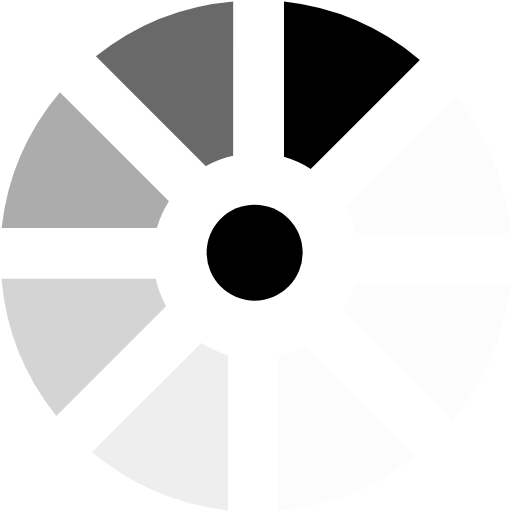
t = 0.00 s
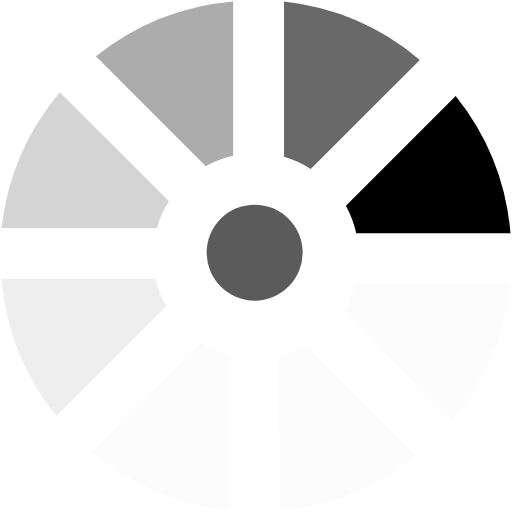
t = 0.13 s
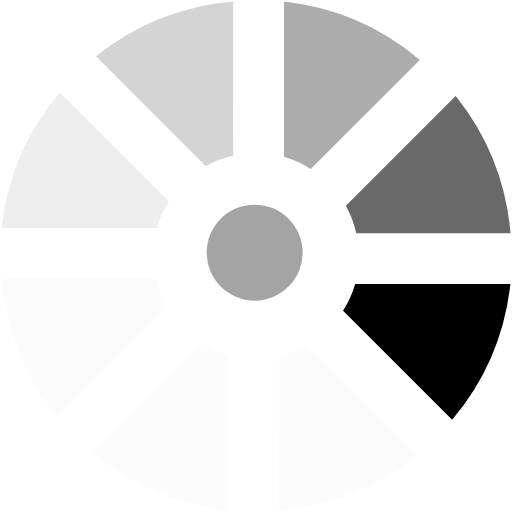
t = 0.23 s
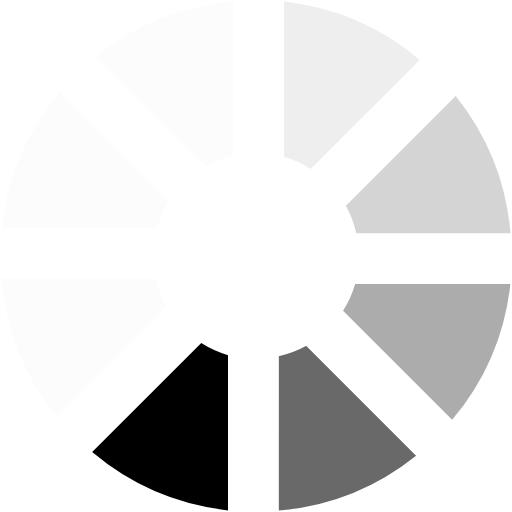
t = 0.36 s
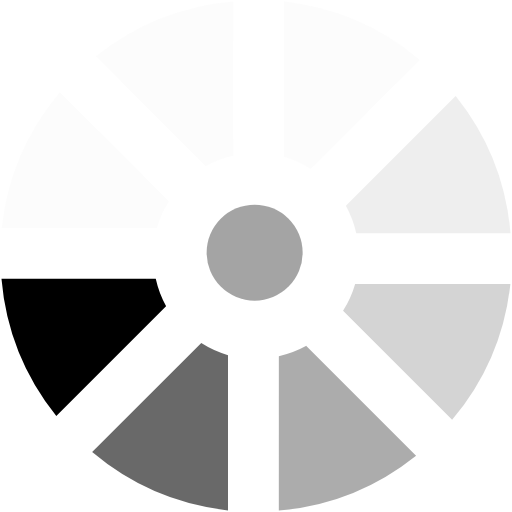
t = 0.49 s
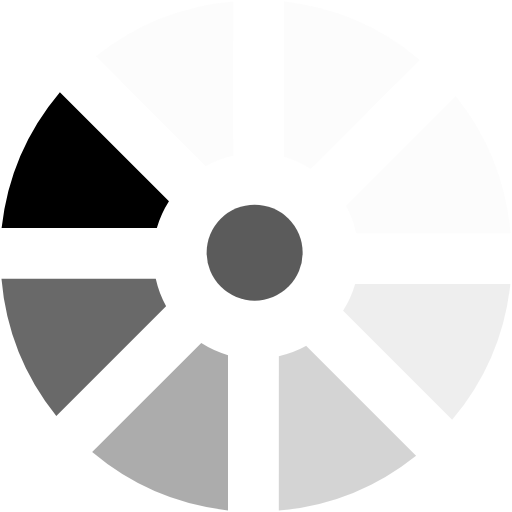
t = 0.59 s

The animated SVG that drew these frames (rendered in a browser with its animation timeline set to each time). Animation: 2 SMIL elements (animate=1,animateTransform=1); one cycle of 0.72 s, repeats indefinitely.

<?xml version="1.0" encoding="UTF-8" standalone="no"?><svg xmlns:svg="http://www.w3.org/2000/svg" xmlns="http://www.w3.org/2000/svg" xmlns:xlink="http://www.w3.org/1999/xlink" version="1.0" width="64px" height="64px" viewBox="0 0 128 128" xml:space="preserve"><rect x="0" y="0" width="100%" height="100%" fill="#FFFFFF" /><g><path d="M71 39.2V.4a63.6 63.6 0 0 1 33.96 14.57L77.68 42.24a25.53 25.53 0 0 0-6.7-3.03z" fill="#000000" fill-opacity="1"/><path d="M71 39.2V.4a63.6 63.6 0 0 1 33.96 14.57L77.68 42.24a25.53 25.53 0 0 0-6.7-3.03z" fill="#e1e1e1" fill-opacity="0.11764705882353" transform="rotate(45 64 64)"/><path d="M71 39.2V.4a63.6 63.6 0 0 1 33.96 14.57L77.68 42.24a25.53 25.53 0 0 0-6.7-3.03z" fill="#e1e1e1" fill-opacity="0.11764705882353" transform="rotate(90 64 64)"/><path d="M71 39.2V.4a63.6 63.6 0 0 1 33.96 14.57L77.68 42.24a25.53 25.53 0 0 0-6.7-3.03z" fill="#e1e1e1" fill-opacity="0.11764705882353" transform="rotate(135 64 64)"/><path d="M71 39.2V.4a63.6 63.6 0 0 1 33.96 14.57L77.68 42.24a25.53 25.53 0 0 0-6.7-3.03z" fill="#bebebe" fill-opacity="0.25490196078431" transform="rotate(180 64 64)"/><path d="M71 39.2V.4a63.6 63.6 0 0 1 33.96 14.57L77.68 42.24a25.53 25.53 0 0 0-6.7-3.03z" fill="#979797" fill-opacity="0.4078431372549" transform="rotate(225 64 64)"/><path d="M71 39.2V.4a63.6 63.6 0 0 1 33.96 14.57L77.68 42.24a25.53 25.53 0 0 0-6.7-3.03z" fill="#6e6e6e" fill-opacity="0.56862745098039" transform="rotate(270 64 64)"/><path d="M71 39.2V.4a63.6 63.6 0 0 1 33.96 14.57L77.68 42.24a25.53 25.53 0 0 0-6.7-3.03z" fill="#3c3c3c" fill-opacity="0.76470588235294" transform="rotate(315 64 64)"/><animateTransform attributeName="transform" type="rotate" values="0 64 64;45 64 64;90 64 64;135 64 64;180 64 64;225 64 64;270 64 64;315 64 64" calcMode="discrete" dur="720ms" repeatCount="indefinite"></animateTransform></g><g><circle fill="#000000" fill-opacity="1" cx="63.66" cy="63.16" r="12"/><animate attributeName="opacity" dur="720ms" begin="0s" repeatCount="indefinite" keyTimes="0;0.5;1" values="1;0;1"/></g></svg>
